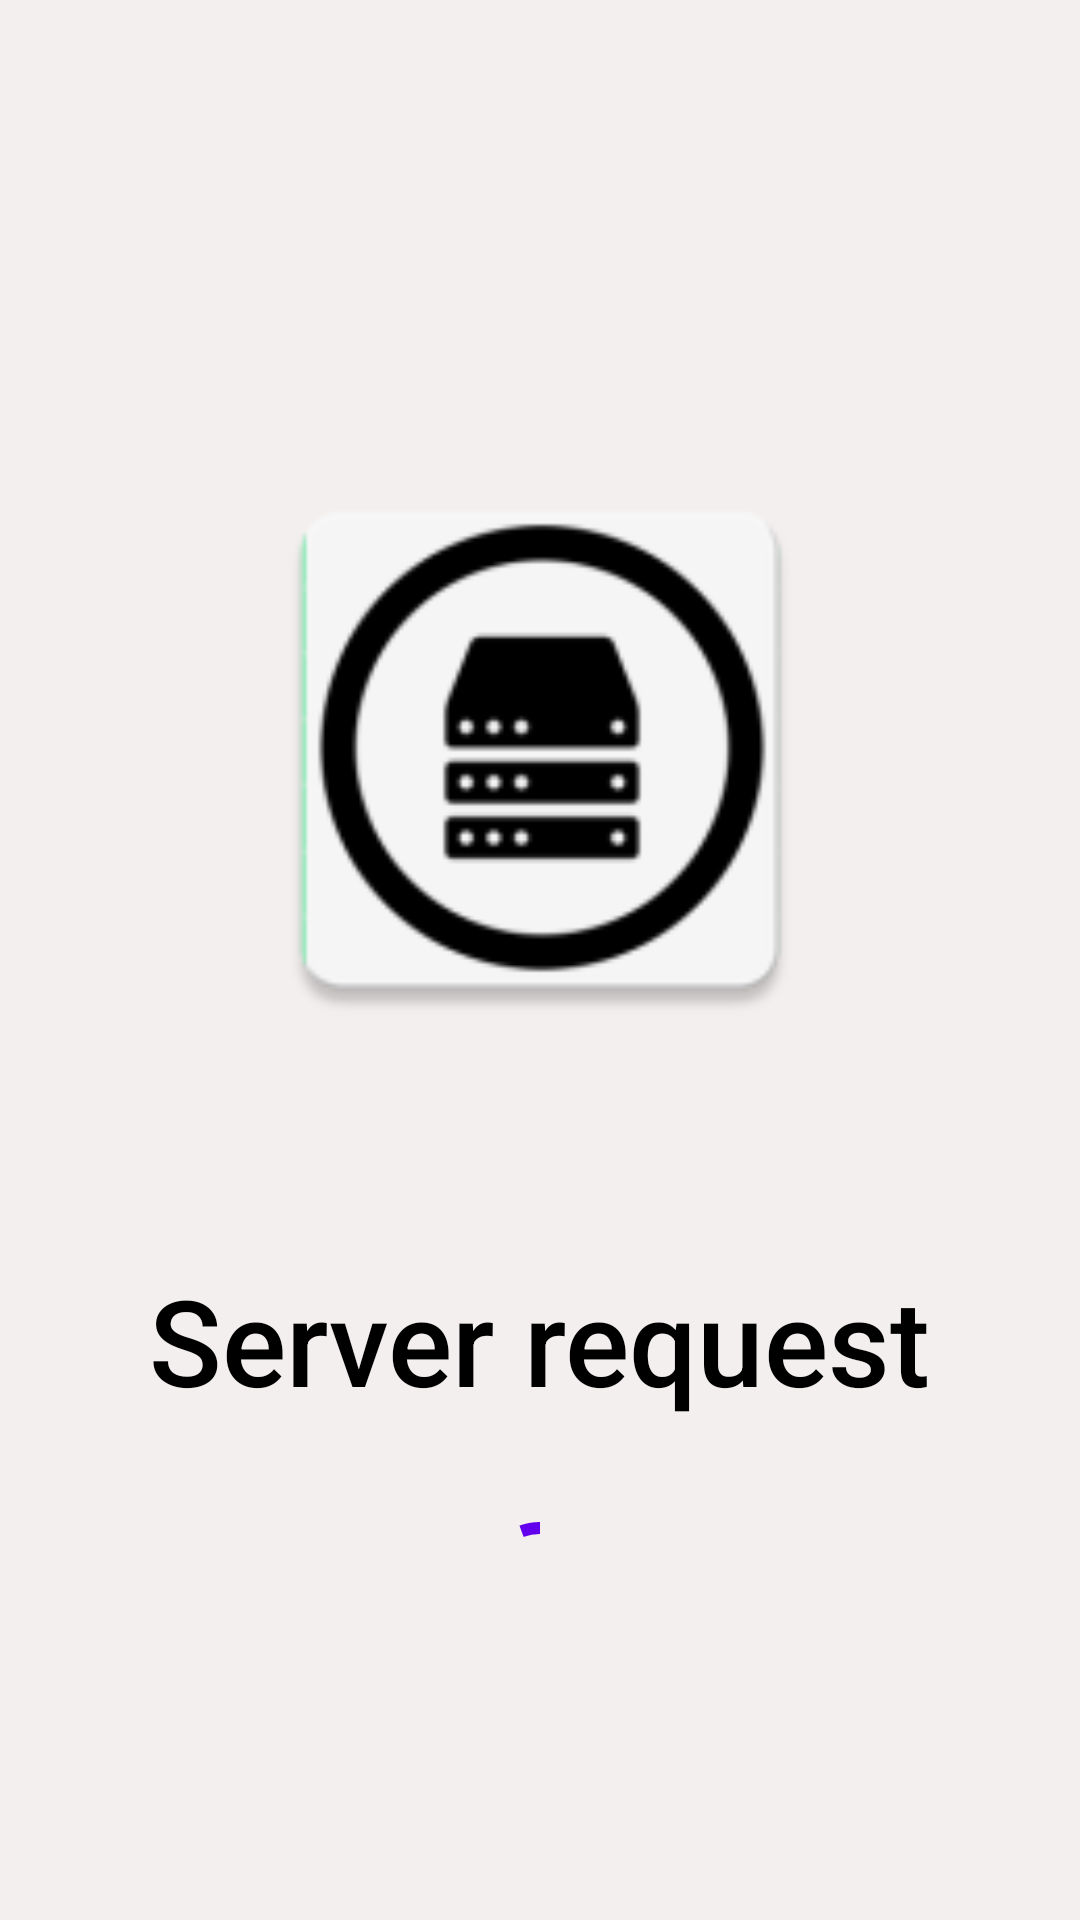

The Android layout XML behind this screen, and the referenced resources:
<!-- AndroidManifest.xml: application theme Theme.JK_0030_server_v1 -->
<!-- res/layout/activity_loading.xml -->
<?xml version="1.0" encoding="utf-8"?>
<LinearLayout xmlns:android="http://schemas.android.com/apk/res/android"
    xmlns:tools="http://schemas.android.com/tools"
    android:id="@+id/activity_loading"
    android:layout_width="match_parent"
    android:layout_height="match_parent"
    android:background="@color/appp"
    android:orientation="vertical"
    android:screenOrientation="portrait"
    tools:context=".presentation.LoadingActivity">

    <ImageView
        android:id="@+id/icon"
        android:layout_width="200dp"
        android:layout_height="200dp"
        android:layout_gravity="center_horizontal"
        android:layout_marginTop="150dp"
        android:src="@mipmap/ic_launcher2" />

    <TextView
        android:id="@+id/nameApp"
        android:layout_width="wrap_content"
        android:layout_height="wrap_content"
        android:layout_gravity="center_horizontal"
        android:layout_marginTop="70dp"
        android:fontFamily="sans-serif-medium"
        android:text="@string/server_request"
        android:textColor="@color/black"
        android:textSize="40sp" />

    <com.google.android.material.progressindicator.CircularProgressIndicator
        android:id="@+id/progress"
        android:layout_width="wrap_content"
        android:layout_height="wrap_content"
        android:layout_gravity="center_horizontal"
        android:layout_marginTop="30dp"
        android:indeterminate="true" />
</LinearLayout>
<!-- resources referenced by this layout -->
<resources>
  <color name="appp">#F4EFEF</color>
  <color name="black">#FF000000</color>
  <!-- mipmap ic_launcher2: png bitmap (mipmap-hdpi, 3271 bytes) -->
  <string name="server_request">Server request</string>
  <style name="Theme.JK_0030_server_v1" parent="Theme.MaterialComponents.DayNight.NoActionBar">
          
          <item name="colorPrimary">@color/purple_500</item>
          <item name="colorPrimaryVariant">@color/purple_700</item>
          <item name="colorOnPrimary">@color/white</item>
          
          <item name="colorSecondary">@color/teal_200</item>
          <item name="colorSecondaryVariant">@color/teal_700</item>
          <item name="colorOnSecondary">@color/black</item>
          
          <item name="android:statusBarColor" tools:targetApi="l">@color/black</item>
          
      </style>
  <color name="purple_500">#FF6200EE</color>
  <color name="purple_700">#FF3700B3</color>
  <color name="white">#FFFFFFFF</color>
  <color name="teal_200">#FF03DAC5</color>
  <color name="teal_700">#FF018786</color>
</resources>
